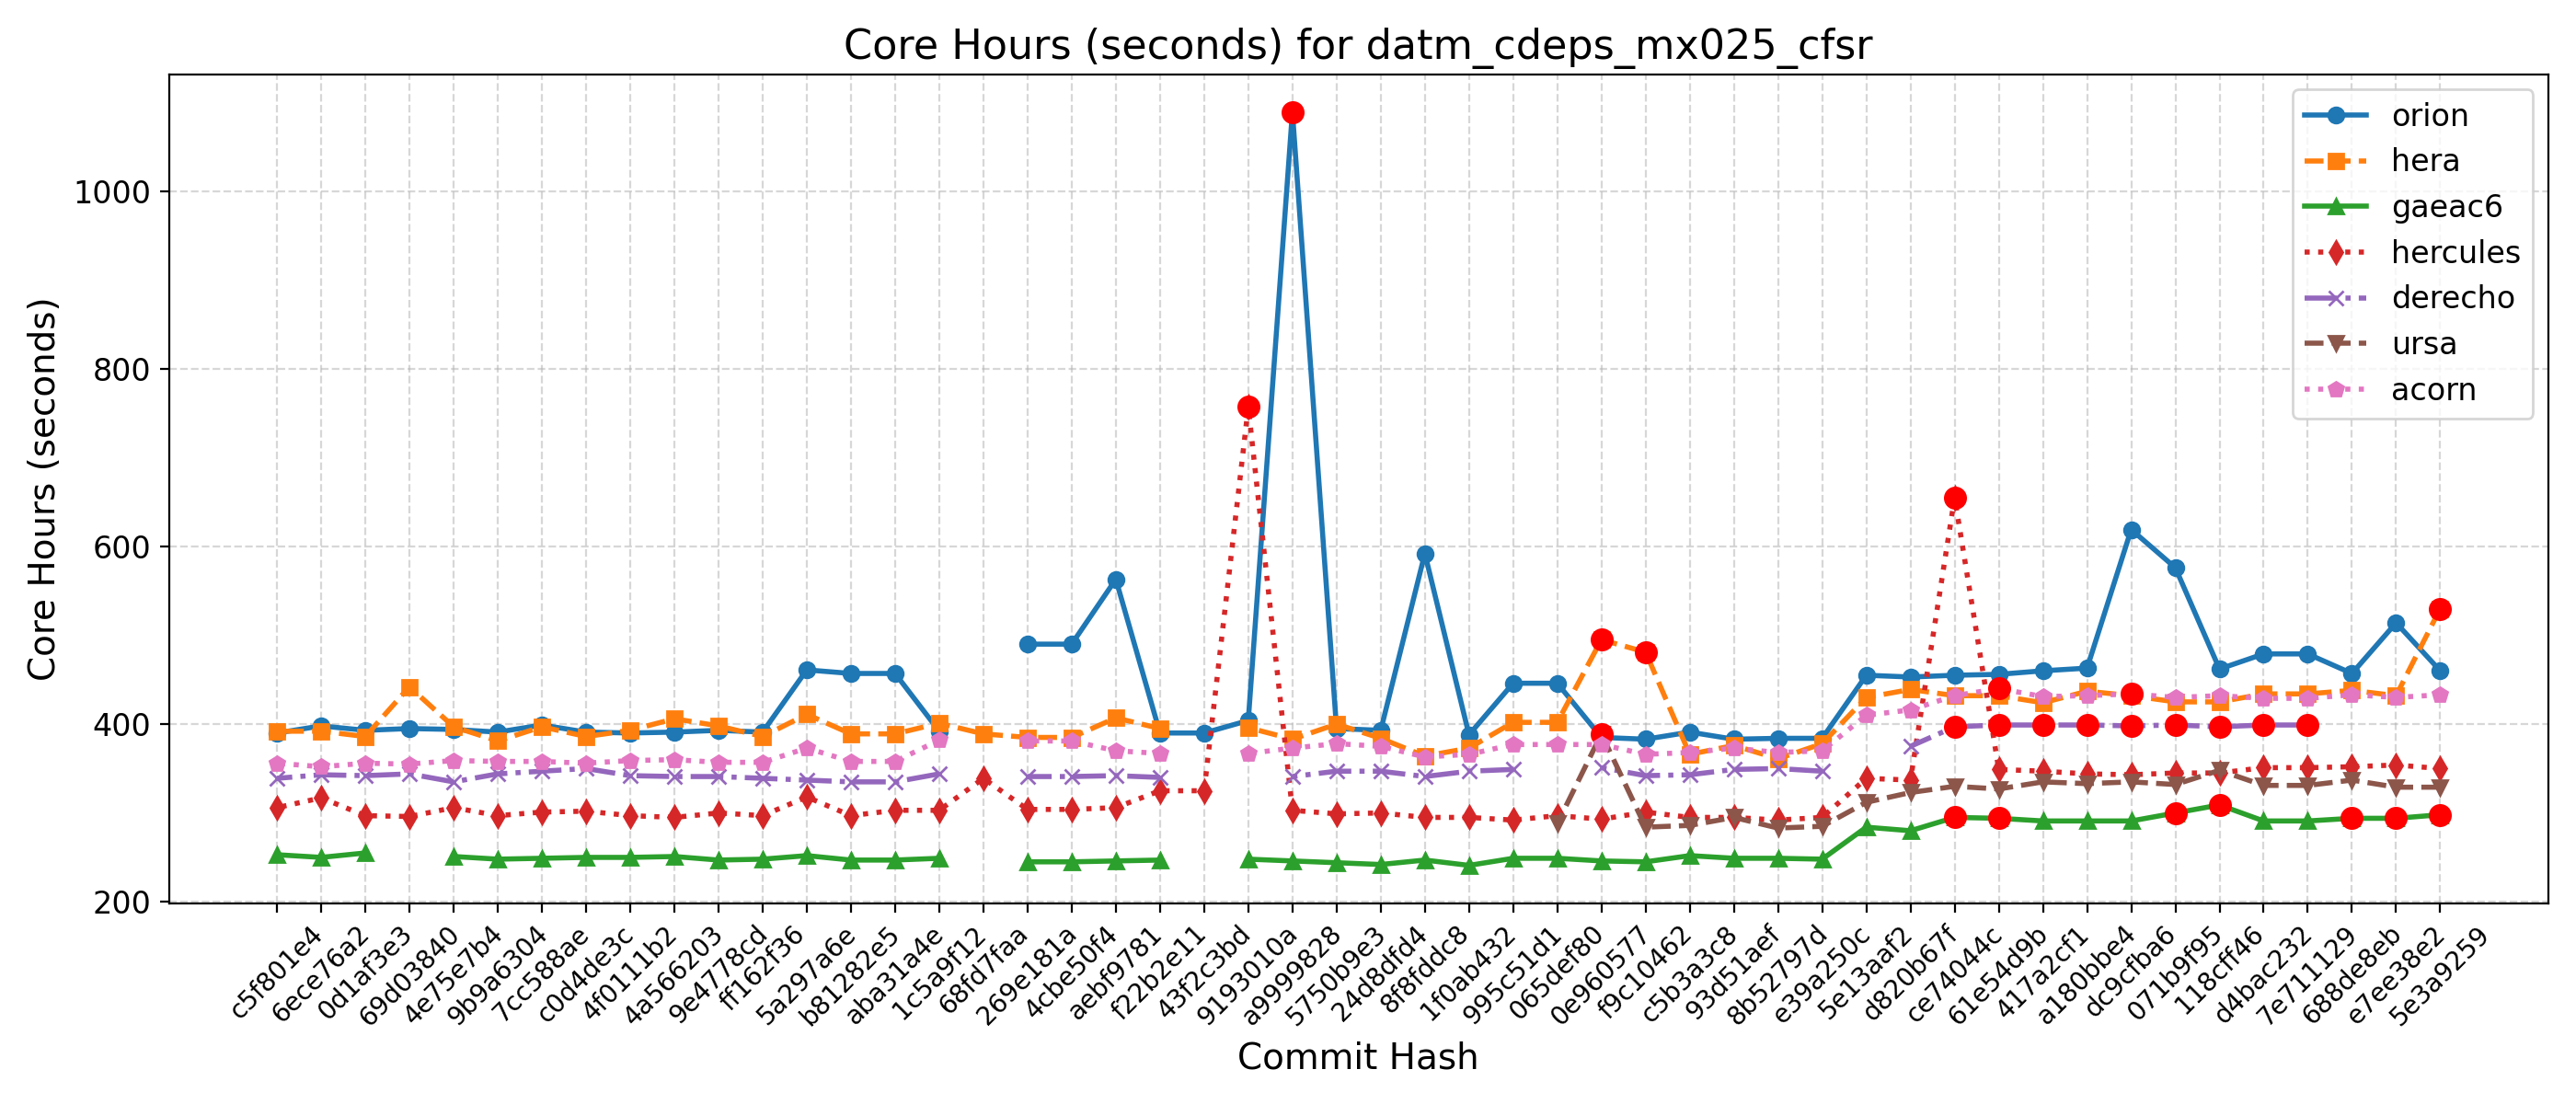

The table this chart was drawn from, first rows:
Hash, Date, Message, orion, hera, gaeac6, hercules, derecho, ursa, wcoss2, acorn
5e3a9259, 2025-09-10, Introduce tuning parameter for convectiv…, 460, 530, 298, 350, , 329, , 433
e7ee38e2, 2025-09-08, Scale-aware 3DTKE EDMF and TTE-EDMF GFS …, 514, 432, 294, 354, , 329, , 430
688de8eb, 2025-09-04, Fix default cdmbgwd settings (#2788), 457, 438, 294, 352, , 337, , 433
7e711129, 2025-09-02, Use container with spack stack 1.9.2 (#2…, 479, 434, 291, 351, 399, 331, , 429
d4bac232, 2025-08-29, MPAS dycore + Atmosphere Generalization …, 479, 434, 291, 351, 399, 331, , 429
118cff46, 2025-08-25, Add FV3 grid mask for regional domains t…, 462, 425, 309, 345, 397, 348, , 432
071b9f95, 2025-08-22, Fix Restart IAU and Ultra-Low Reproducib…, 576, 425, 300, 345, 399, 332, , 430
dc9cfba6, 2025-08-19, Update CICE through 2025-07 and switch t…, 619, 432, 291, 343, 398, 335, , 434
a180bbe4, 2025-08-15, FV3: Fix Prate_avg and UPP call freq + F…, 463, 437, 291, 344, 399, 333, , 432
417a2cf1, 2025-08-13, Fix conus13km tests restart and decompos…, 460, 424, 291, 347, 399, 335, , 431
61e54d9b, 2025-08-11, Add two-way ocean-wave coupling feature …, 456, 432, 294, 349, 399, 327, , 440
ce74044c, 2025-08-06, Create a user-friendly "process model" t…, 455, 432, 295, 655, 397, 330, , 432
d820b67f, 2025-08-01, Update GOCART to v2.4.3 (#2819), 453, 439, 280, 337, 375, 323, , 416
5e13aaf2, 2025-07-29, Update DATM meshes and switch to bilinea…, 455, 430, 284, 339, , 312, , 410
e39a250c, 2025-07-24, Update FV3 hash to include UPP ss192/Urs…, 384, 378, 248, 295, 347, 285, , 370
8b52797d, 2025-07-21, Combination of 2684,2707,2771 (MERRA2 3-…, 384, 361, 249, 292, 350, 283, , 368
93d51aef, 2025-07-17, Exporting Canopy Variables from AQM to F…, 383, 376, 249, 295, 349, 295, , 373
c5b3a3c8, 2025-07-14, GFDLMP-v3 and TEMPO MP microphysics (#25…, 391, 366, 252, 295, 343, 286, , 368
f9c10462, 2025-07-11, Combination of several CCPP-physics PRs …, 383, 481, 245, 301, 342, 284, , 366
0e960577, 2025-07-09, Combination #2777 (maintask writes CMEPS…, 385, 495, 246, 293, 351, 389, , 377
065def80, 2025-07-07, Port UFS-WM to Ursa (#2471), 446, 402, 249, 297, , 288, , 377
995c51d1, 2025-07-03, Upgrade UFS-WM to spack-stack/1.9.2 (#26…, 446, 402, 249, 292, 349, , , 377
1f0ab432, 2025-07-01, Reduce WW3 memory use (#2624), 388, 373, 241, 295, 347, , , 366
8f8fddc8, 2025-06-30, Bring in scale-aware 3DTKE related chang…, 592, 364, 247, 295, 341, , , 363
24d8dfd4, 2025-06-26, Slight modification in orographic gravit…, 393, 384, 242, 300, 347, , , 375
5750b9e3, 2025-06-20, gcycle update (#2747), 395, 400, 244, 299, 347, , , 378
a9999828, 2025-06-12, Add a new parameter in dycore to control…, 1089, 383, 246, 303, 341, , , 373
9193010a, 2025-06-06, In Noah-MP, set zero for canopy liquid a…, 404, 396, 248, 757, , , , 367
43f2c3bd, 2025-06-04, Urgent Documentation Update for HSD Capa…, 390, , , 325, , , , 
f22b2e11, 2025-06-02, Bug fix for surface roughness calculatio…, 390, 395, 247, 325, 340, , , 367
aebf9781, 2025-05-27, Fix bug to improve wave initialization b…, 563, 407, 246, 306, 342, , , 370
4cbe50f4, 2025-05-23, Add idealized, regional tropical cyclone…, 490, 385, 245, 304, 341, , , 381
269e181a, 2025-05-23, Add GFSv17 IAU restart tests without wav…, 490, 385, 245, 304, 341, , , 381
68fd7faa, 2025-05-15, Enable Hera, Hercules Gnu tests: cpld_de…, , 389, , 339, , , , 
1c5a9f12, 2025-05-09, Add "ultra low" coupled configurations t…, 392, 401, 249, 303, 344, , , 382
aba31a4e, 2025-05-06, Resolve miscellaneous WM issues and upda…, 457, 389, 247, 303, 335, , , 358
b81282e5, 2025-05-05, Switch to vector remapping and bilinear …, 457, 389, 247, 297, 335, , , 358
5a297a6e, 2025-05-02, improve coupled model startup cost for w…, 461, 411, 252, 318, 337, , , 373
ff162f36, 2025-05-01, NSSL MP scheme updates + Stochastic Phys…, 391, 386, 248, 297, 339, , , 357
9e4778cd, 2025-04-25, Loosen restriction on optional arguments…, 393, 398, 247, 300, 341, , , 357
4a566203, 2025-04-23, CMake Atmosphere Dycore Generalization +…, 391, 406, 251, 295, 341, , , 360
4f0111b2, 2025-04-21, Add CMEPS log file at restart write; IAU…, 390, 393, 250, 297, 342, , , 359
c0d4de3c, 2025-04-18, Update mom6 to its main repository 20250…, 391, 386, 250, 302, 350, , , 356
7cc588ae, 2025-04-16, Add PIO configuration variables for CMEP…, 399, 397, 249, 301, 347, , , 358
9b9a6304, 2025-04-11, Memcheck fixes (#2655), 391, 381, 248, 297, 344, , , 358
4e75e7b4, 2025-04-10, Update upp submodule to the latest UPP (…, 394, 397, 251, 306, 335, , , 359
69d03840, 2025-04-07, Use ESMF Redist instead of Remap for FV3…, 395, 442, , 296, 344, , , 355
0d1af3e3, 2025-04-02, Convert GFS DDTs from blocked data struc…, 393, 386, 255, 297, 342, , , 356
6ece76a2, 2025-03-28, Update WW3  by merging develop  as of 20…, 398, 392, 250, 317, 343, , , 352
c5f801e4, 2025-03-27, Sync CDEPS and CMEPS to ESCOMP (#2664), 390, 392, 253, 306, 339, , , 356
